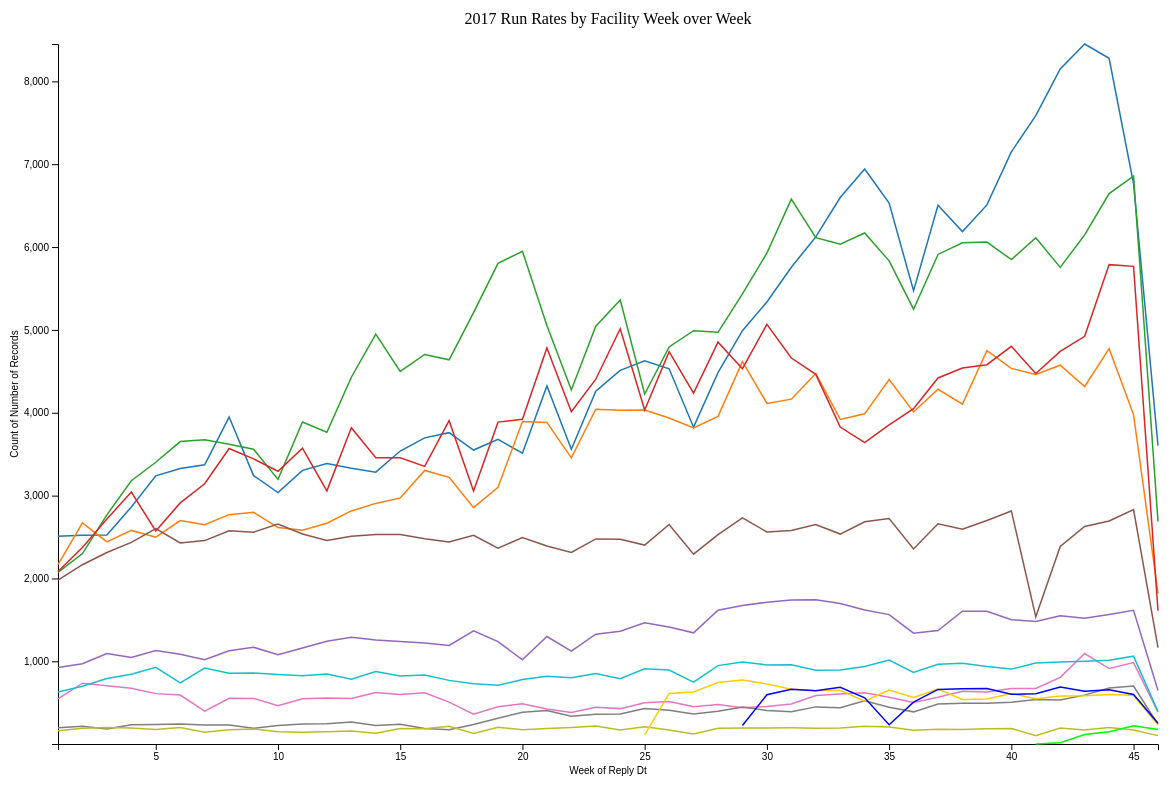
D3 v4 page, settled after 480 driven frames (8 s of simulated time); the page loaded 1 data file(s).


            var svg = d3.select('svg'),
                margin = { top: 50, right: 50, bottom: 50, left: 50 },
                width = svg.attr('width') - margin.left - margin.right,
                height = svg.attr('height') - margin.top - margin.bottom,
                g = svg.append('g').attr('transform', 'translate(' + margin.left + ',' + margin.top + ')');
        
            var x = d3.scaleLinear().range([0, width]),
                y = d3.scaleLinear().range([height, 0]),
                //z = d3.scaleOrdinal(d3.schemeCategory10);  // Limited to 10 colors
                z = d3.scaleOrdinal(["#1f77b4", "#ff7f0e", "#2ca02c", "#d62728", "#9467bd", "#8c564b", "#e377c2", "#7f7f7f", "#bcbd22", "#17becf", "#ffcc00", "#0000ff", "#00ff00"]);
        
            var line = d3.line()
                .curve(d3.curveLinear)
                .defined(function(d) { return d.count !== null; })
                .x(function(d) { return x(d.week); })
                .y(function(d) { return y(d.count); });
        
            d3.csv('facility.csv', type, function(error, data) {
                if (error) throw error;
                
                var facilities = data.columns.slice(1).map(function(id) {
                    return {
                        id: id,
                        values: data.map(function(d) {
                            return { week: d.Week, count: d[id] };
                        })
                    };
                });
                
                x.domain(d3.extent(data, function(d) { return d.Week; }))
                
                y.domain([
                    d3.min(facilities, function(c) { return d3.min(c.values, function(d) { return d.count; }); }),
                    d3.max(facilities, function(c) { return d3.max(c.values, function(d) { return d.count; }); })
                ]);
                
                z.domain(facilities.map(function(c) { return c.id; }));
                
                g.append('g')
                   .attr('class', 'axis axis--x')
                   .attr('transform', 'translate(0,' + height + ')')
                   .call(d3.axisBottom(x))
                 .append('text')
                   .attr('x', (width / 2))
                   .attr('y', 30)
                   .attr('fill', '#000')
                   .style('text-anchor', 'middle')
                   .text('Week of Reply Dt');
         
                g.append('g')
                   .attr('class', 'axis axis--y')
                   .call(d3.axisLeft(y))
                 .append('text')
                   .attr('transform', 'rotate(-90)')
                   .attr('y', 0 - margin.left)
                   .attr('x', 0 - (height / 2))
                   .attr('dy', '1em')
                   .attr('fill', '#000')
                   .style('text-anchor', 'middle')
                   .text('Count of Number of Records');
           
                g.append('text')
                 .attr('x', (width / 2))
                 .attr('y', -20)
                 .style('text-anchor', 'middle')
                 .text('2017 Run Rates by Facility Week over Week');
           
                var facility = g.selectAll('.facility')
                   .data(facilities)
                   .enter().append('g')
                     .attr('class', 'facility');
             
                facility.append('path')
                   .attr('class', 'line')
                   .attr('d', function(d) { return line(d.values); })
                   .style('stroke', function(d) { return z(d.id); });
           
                /*facility.append('text')
                   .datum(function(d) { return { id: d.id, value: d.values[d.values.length - 1] }; })
                   .attr('transform', function(d) { return 'translate(' + x(d.value.week) + ',' + y(d.value.count) + ')'; })
                   .attr('x', 3)
                   .attr('dy', '0.35em')
                   .style('font', '10px sans-serif')
                   .text(function(d) { return d.id; });*/
            });
            
            function type(d, _, columns) {
                d.Week = +d.Week;
                
                for (var i = 1, n = columns.length, c; i < n; ++i) {
                    // Modified because missing values would be parsed as 0
                    d[c = columns[i]] = d[c].length ? +d[c] : null;
                }
                
                return d;
            }
        

### data: facility.csv
Week, Company A, Company B, Company C, Company D, Company E, Company F, Company G, Company H, Company I, Company J, Company K, Company L, Company M
1, 2509, 2168, 2074, 2083, 926, 1981, 548, 197, 163, 630, , , 
2, 2523, 2670, 2301, 2373, 970, 2166, 736, 215, 191, 698, , , 
3, 2524, 2441, 2768, 2717, 1093, 2313, 704, 184, 202, 792, , , 
4, 2862, 2580, 3180, 3043, 1045, 2436, 675, 234, 196, 845, , , 
5, 3238, 2498, 3403, 2573, 1129, 2602, 610, 238, 176, 928, , , 
6, 3326, 2699, 3652, 2912, 1086, 2428, 593, 244, 202, 740, , , 
7, 3372, 2649, 3675, 3143, 1020, 2457, 399, 232, 143, 919, , , 
8, 3948, 2770, 3620, 3569, 1128, 2576, 553, 231, 173, 857, , , 
9, 3241, 2798, 3560, 3444, 1170, 2559, 552, 192, 183, 858, , , 
10, 3036, 2615, 3196, 3294, 1079, 2656, 463, 226, 150, 842, , , 
11, 3305, 2582, 3889, 3573, 1161, 2536, 547, 242, 143, 826, , , 
12, 3388, 2666, 3765, 3057, 1242, 2458, 556, 246, 149, 846, , , 
13, 3329, 2815, 4429, 3820, 1289, 2509, 552, 268, 159, 784, , , 
14, 3283, 2906, 4949, 3456, 1257, 2531, 623, 225, 132, 876, , , 
15, 3538, 2972, 4499, 3458, 1240, 2530, 600, 239, 189, 822, , , 
16, 3697, 3304, 4704, 3353, 1220, 2479, 620, 188, 187, 836, , , 
17, 3760, 3221, 4639, 3904, 1192, 2441, 507, 175, 217, 770, , , 
18, 3550, 2855, 5209, 3056, 1367, 2521, 362, 237, 129, 730, , , 
19, 3679, 3101, 5804, 3887, 1237, 2365, 452, 314, 205, 711, , , 
20, 3512, 3895, 5949, 3922, 1019, 2494, 488, 384, 173, 780, , , 
21, 4323, 3884, 5054, 4782, 1299, 2391, 424, 405, 188, 819, , , 
22, 3559, 3456, 4275, 4013, 1124, 2314, 382, 336, 202, 802, , , 
23, 4261, 4043, 5045, 4405, 1327, 2477, 446, 361, 220, 854, , , 
24, 4512, 4030, 5360, 5014, 1363, 2472, 429, 365, 172, 791, , , 
25, 4628, 4032, 4226, 4034, 1465, 2403, 500, 431, 210, 911, 111, , 
26, 4531, 3936, 4795, 4737, 1413, 2651, 515, 410, 171, 895, 612, , 
27, 3826, 3817, 4990, 4237, 1344, 2293, 451, 364, 124, 748, 630, , 
28, 4485, 3957, 4971, 4852, 1616, 2529, 478, 396, 193, 948, 745, , 
29, 4991, 4616, 5436, 4532, 1674, 2731, 440, 447, 194, 991, 775, 226, 
30, 5337, 4113, 5928, 5068, 1713, 2562, 455, 407, 196, 956, 725, 597, 
31, 5756, 4164, 6579, 4661, 1739, 2579, 484, 390, 197, 959, 662, 663, 
32, 6123, 4475, 6114, 4464, 1744, 2651, 588, 450, 192, 892, 649, 645, 
33, 6598, 3919, 6035, 3828, 1697, 2536, 606, 441, 195, 896, 650, 686, 
34, 6942, 3987, 6170, 3639, 1620, 2684, 620, 524, 215, 937, 519, 559, 
35, 6530, 4402, 5834, 3854, 1564, 2724, 567, 445, 208, 1016, 654, 235, 
36, 5472, 4010, 5250, 4050, 1340, 2356, 504, 390, 169, 866, 564, 508, 
37, 6504, 4284, 5911, 4420, 1371, 2660, 567, 485, 179, 965, 665, 661, 
38, 6187, 4104, 6052, 4541, 1604, 2595, 639, 495, 176, 977, 540, 669, 
39, 6509, 4750, 6060, 4580, 1603, 2700, 629, 493, 185, 937, 546, 673, 
40, 7149, 4536, 5848, 4802, 1502, 2815, 671, 506, 190, 906, 610, 602, 
41, 7586, 4462, 6112, 4474, 1481, 1537, 672, 538, 103, 980, 548, 608, 2
42, 8150, 4574, 5755, 4741, 1551, 2387, 806, 533, 195, 992, 581, 690, 17
43, 8451, 4317, 6147, 4923, 1521, 2627, 1094, 592, 171, 1000, 585, 640, 117
44, 8279, 4774, 6646, 5788, 1565, 2694, 913, 679, 201, 1012, 599, 657, 150
45, 6763, 3978, 6856, 5767, 1615, 2832, 984, 702, 170, 1062, 591, 599, 222
46, 3603, 1819, 2688, 1610, 647, 1165, 385, 238, 103, 393, 231, 252, 176